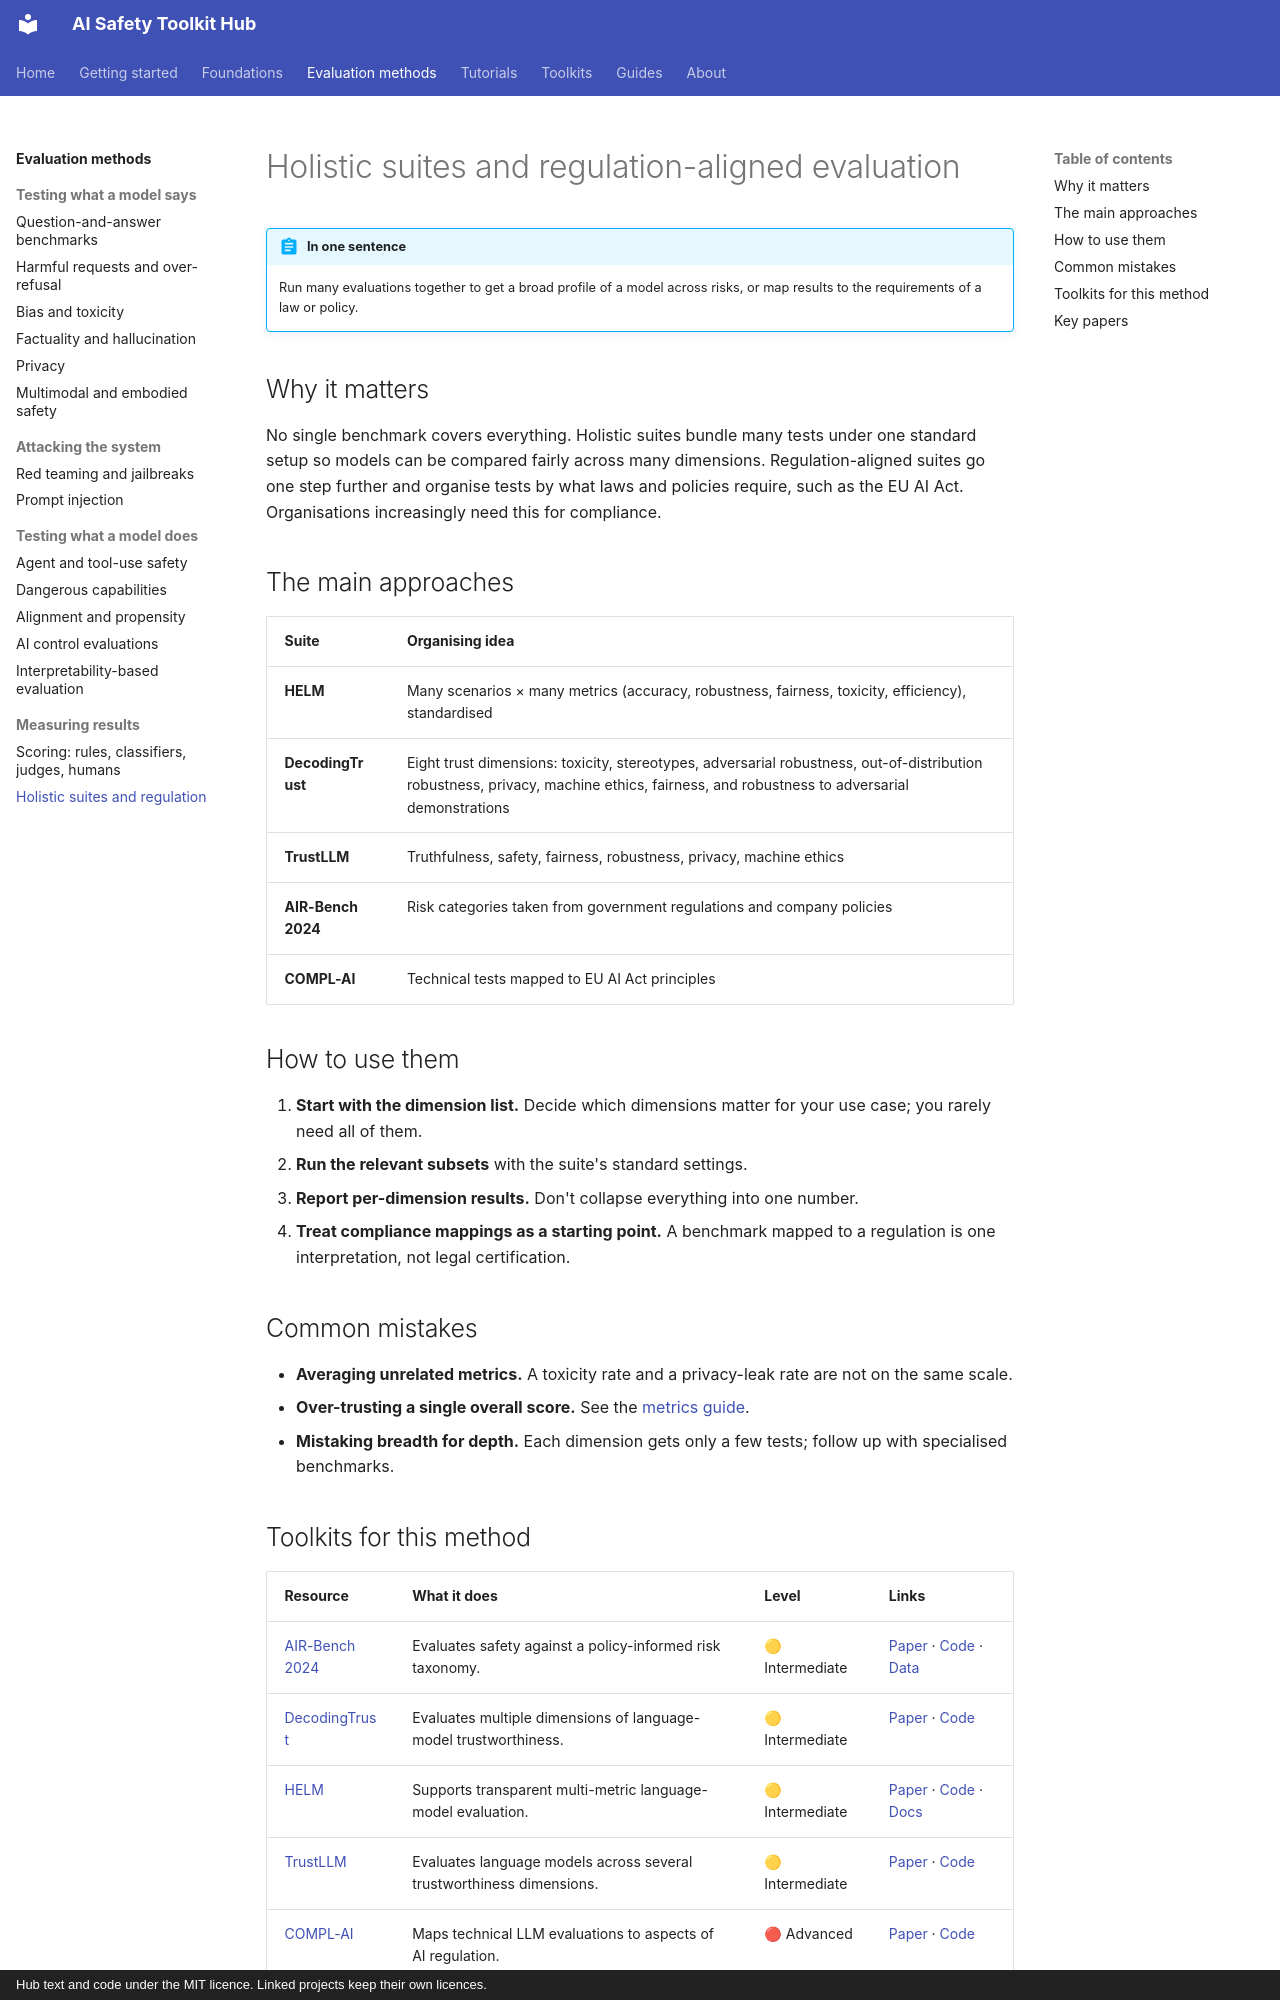

repository: rabeshi/AI-Safety-Toolkits · page: methods/holistic/index.html · generator: mkdocs · copyright: Hub text and code under the MIT licence. Linked projects keep their own licences.

# Holistic suites and regulation-aligned evaluation

!!! abstract "In one sentence"
    Run many evaluations together to get a broad profile of a model across risks, or map results to the requirements of a law or policy.

## Why it matters

No single benchmark covers everything. Holistic suites bundle many tests under one standard setup so models can
be compared fairly across many dimensions. Regulation-aligned suites go one step further and organise tests by
what laws and policies require, such as the EU AI Act. Organisations increasingly need this for compliance.

## The main approaches

| Suite | Organising idea |
| --- | --- |
| **HELM** | Many scenarios × many metrics (accuracy, robustness, fairness, toxicity, efficiency), standardised |
| **DecodingTrust** | Eight trust dimensions: toxicity, stereotypes, adversarial robustness, out-of-distribution robustness, privacy, machine ethics, fairness, and robustness to adversarial demonstrations |
| **TrustLLM** | Truthfulness, safety, fairness, robustness, privacy, machine ethics |
| **AIR-Bench 2024** | Risk categories taken from government regulations and company policies |
| **COMPL-AI** | Technical tests mapped to EU AI Act principles |

## How to use them

1. **Start with the dimension list.** Decide which dimensions matter for your use case; you rarely need all of them.
2. **Run the relevant subsets** with the suite's standard settings.
3. **Report per-dimension results.** Don't collapse everything into one number.
4. **Treat compliance mappings as a starting point.** A benchmark mapped to a regulation is one interpretation, not legal certification.

## Common mistakes

- **Averaging unrelated metrics.** A toxicity rate and a privacy-leak rate are not on the same scale.
- **Over-trusting a single overall score.** See the [metrics guide](../guides/metrics.md#never-average-away-the-main-question).
- **Mistaking breadth for depth.** Each dimension gets only a few tests; follow up with specialised benchmarks.
